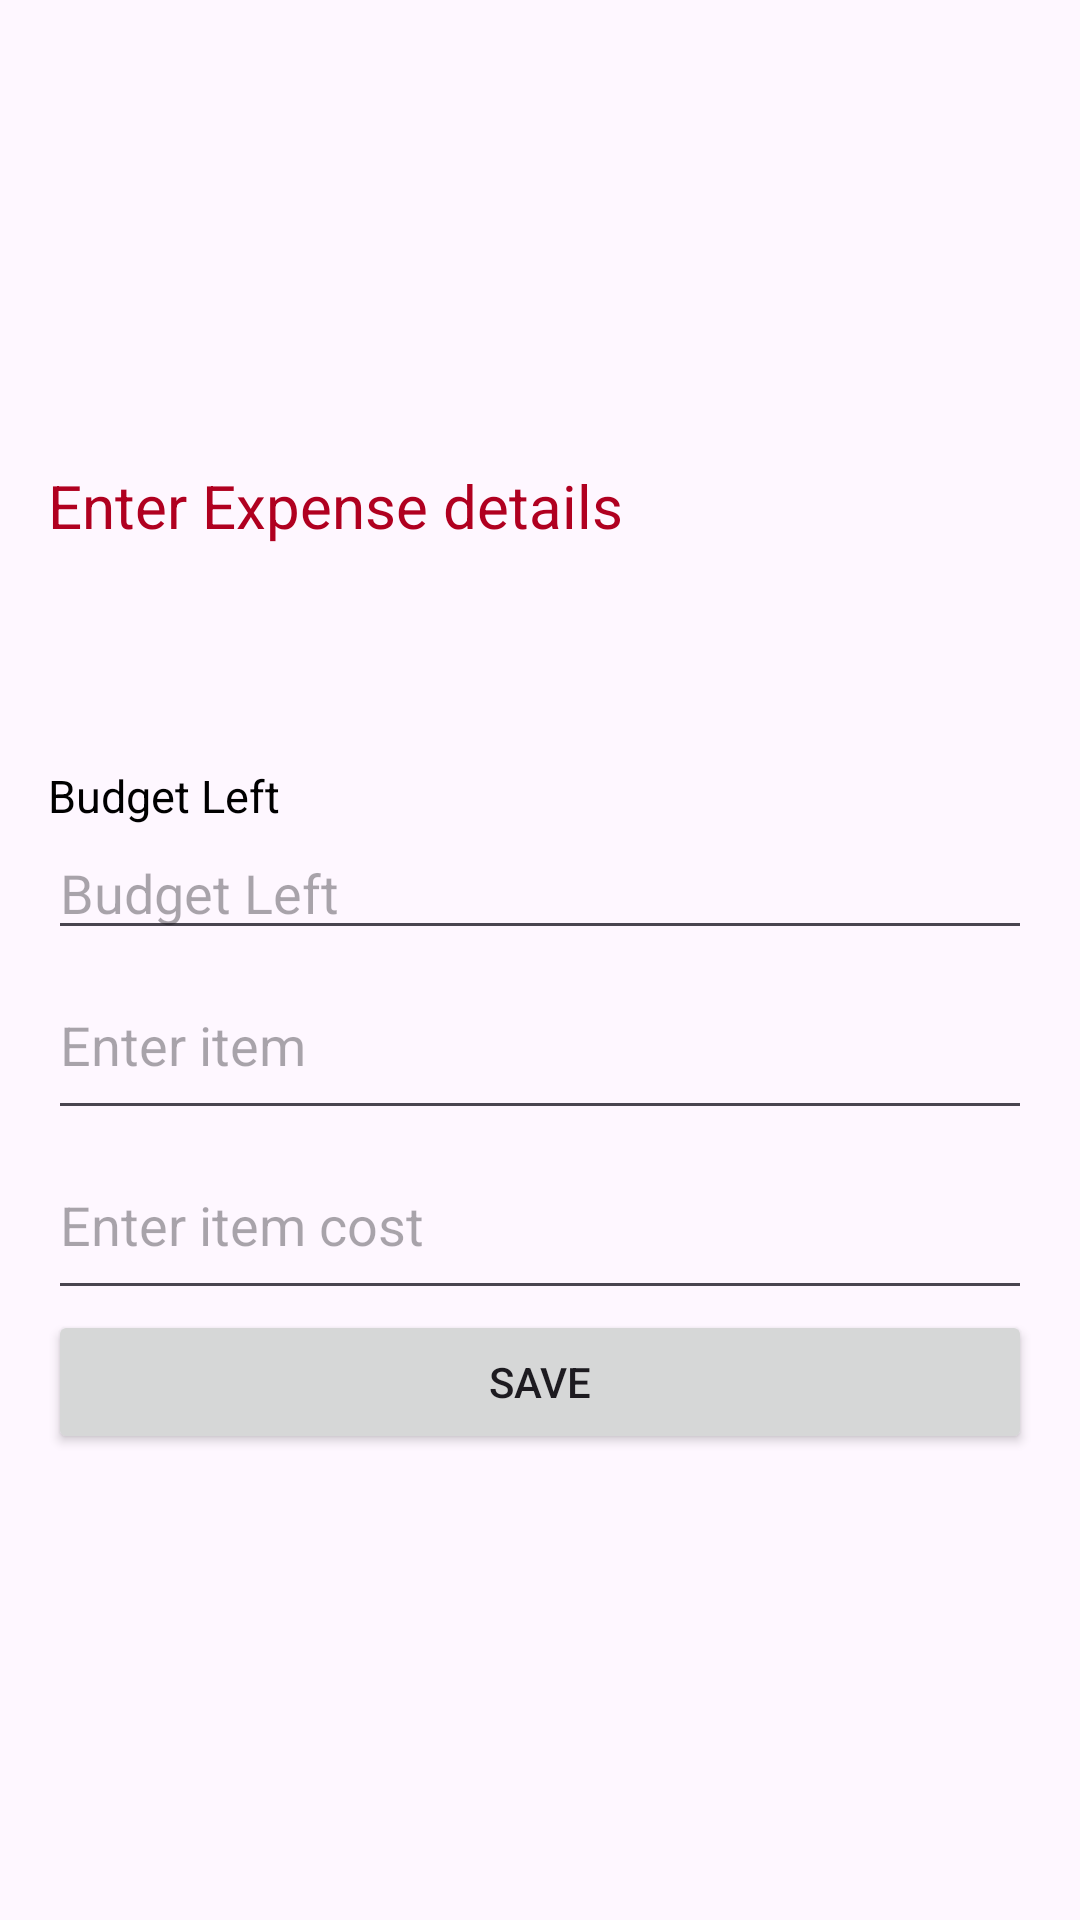

Here is an Android app screen rendered from its layout file. Give the layout XML and the strings, colors and styles it references.
<!-- AndroidManifest.xml: application theme Theme.Paisa -->
<!-- res/layout/activity_add_expense.xml -->
<?xml version="1.0" encoding="utf-8"?>
<LinearLayout xmlns:android="http://schemas.android.com/apk/res/android"
    xmlns:app="http://schemas.android.com/apk/res-auto"
    android:layout_width="match_parent"
    android:layout_height="match_parent"
    xmlns:tools="http://schemas.android.com/tools"
    android:gravity="center_vertical"
    android:orientation="vertical"
    android:padding="16dp"
    tools:context=".budget.AddExpense">

    <TextView
        android:layout_width="match_parent"
        android:layout_height="100dp"
        android:text="Enter Expense details"
        android:textColor="@color/design_default_color_error"
        android:textAllCaps="false"
        android:textSize="20dp"/>

    <TextView
        android:layout_width="match_parent"
        android:layout_height="wrap_content"
        android:text="Budget Left"
        android:textColor="@color/black"
        android:textAllCaps="false"
        android:textSize="15dp"
        />

    <EditText
        android:id="@+id/BudgetLeft"
        android:layout_width="match_parent"
        android:layout_height="wrap_content"
        android:hint="Budget Left"
        />

    
    <EditText
        android:id="@+id/EnterItem"
        android:layout_width="match_parent"
        android:layout_height="60dp"
        android:hint="Enter item"
        />

    
    <EditText
        android:id="@+id/ItemCost"
        android:layout_width="match_parent"
        android:layout_height="60dp"
        android:inputType="number"
        android:hint="Enter item cost"
        />


    
    <Button
        android:id="@+id/saveItem"
        android:layout_width="match_parent"
        android:layout_height="wrap_content"
        android:text="Save" />

</LinearLayout>
<!-- resources referenced by this layout -->
<resources>
  <style name="Theme.Paisa" parent="Base.Theme.Paisa" />
  <style name="Base.Theme.Paisa" parent="Theme.Material3.DayNight.NoActionBar">
          
          
      </style>
  <!-- not gathered from this repository: default colours our renderer supplied (Android Studio template values) -->
  <color name="black">#FF000000</color>
</resources>
